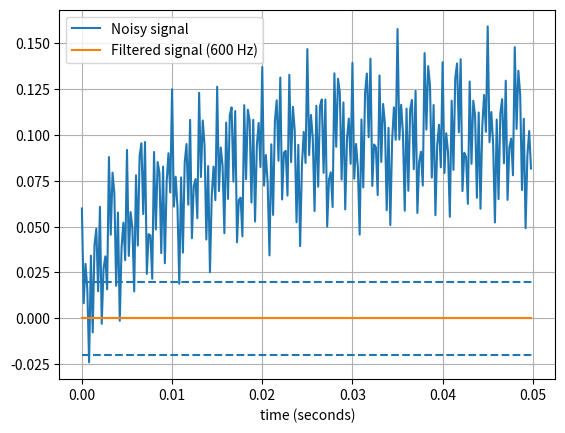

Generate this figure with matplotlib:
from scipy.signal import butter, sosfiltfilt

# Bandpass filter
# For: Environmental noise removal by applying a bandpass filter in the 4-45 Hz range
# fs: sample rate, lowcut/ highcut: band cutoffs
def butter_bandpass_filter(data, lowcut, highcut, fs, order=3):
    nyq = 0.5 * fs
    low = lowcut / nyq
    high = highcut / nyq
    sos = butter(order, [low, high], analog=False, fs=fs, btype='band', output='sos')
    filtered = sosfiltfilt(sos, data)
    return filtered

if __name__ == "__main__":
    import numpy as np
    import matplotlib.pyplot as plt
    from scipy.signal import freqz

    # Sample rate and desired cutoff frequencies (in Hz).
    fs = 5000.0
    lowcut = 500.0
    highcut = 1250.0

    # Filter a noisy signal.
    T = 0.05
    nsamples = T * fs
    t = np.arange(0, nsamples) / fs
    a = 0.02
    f0 = 600.0
    x = 0.1 * np.sin(2 * np.pi * 1.2 * np.sqrt(t))
    x += 0.01 * np.cos(2 * np.pi * 312 * t + 0.1)
    x += a * np.cos(2 * np.pi * f0 * t + .11)
    x += 0.03 * np.cos(2 * np.pi * 2000 * t)
    plt.figure(2)
    plt.clf()
    plt.plot(t, x, label='Noisy signal')

    y = butter_bandpass_filter(x, lowcut, highcut, fs, order=6)
    plt.plot(t, y, label='Filtered signal (%g Hz)' % f0)
    plt.xlabel('time (seconds)')
    plt.hlines([-a, a], 0, T, linestyles='--')
    plt.grid(True)
    plt.axis('tight')
    plt.legend(loc='upper left')

    plt.show()